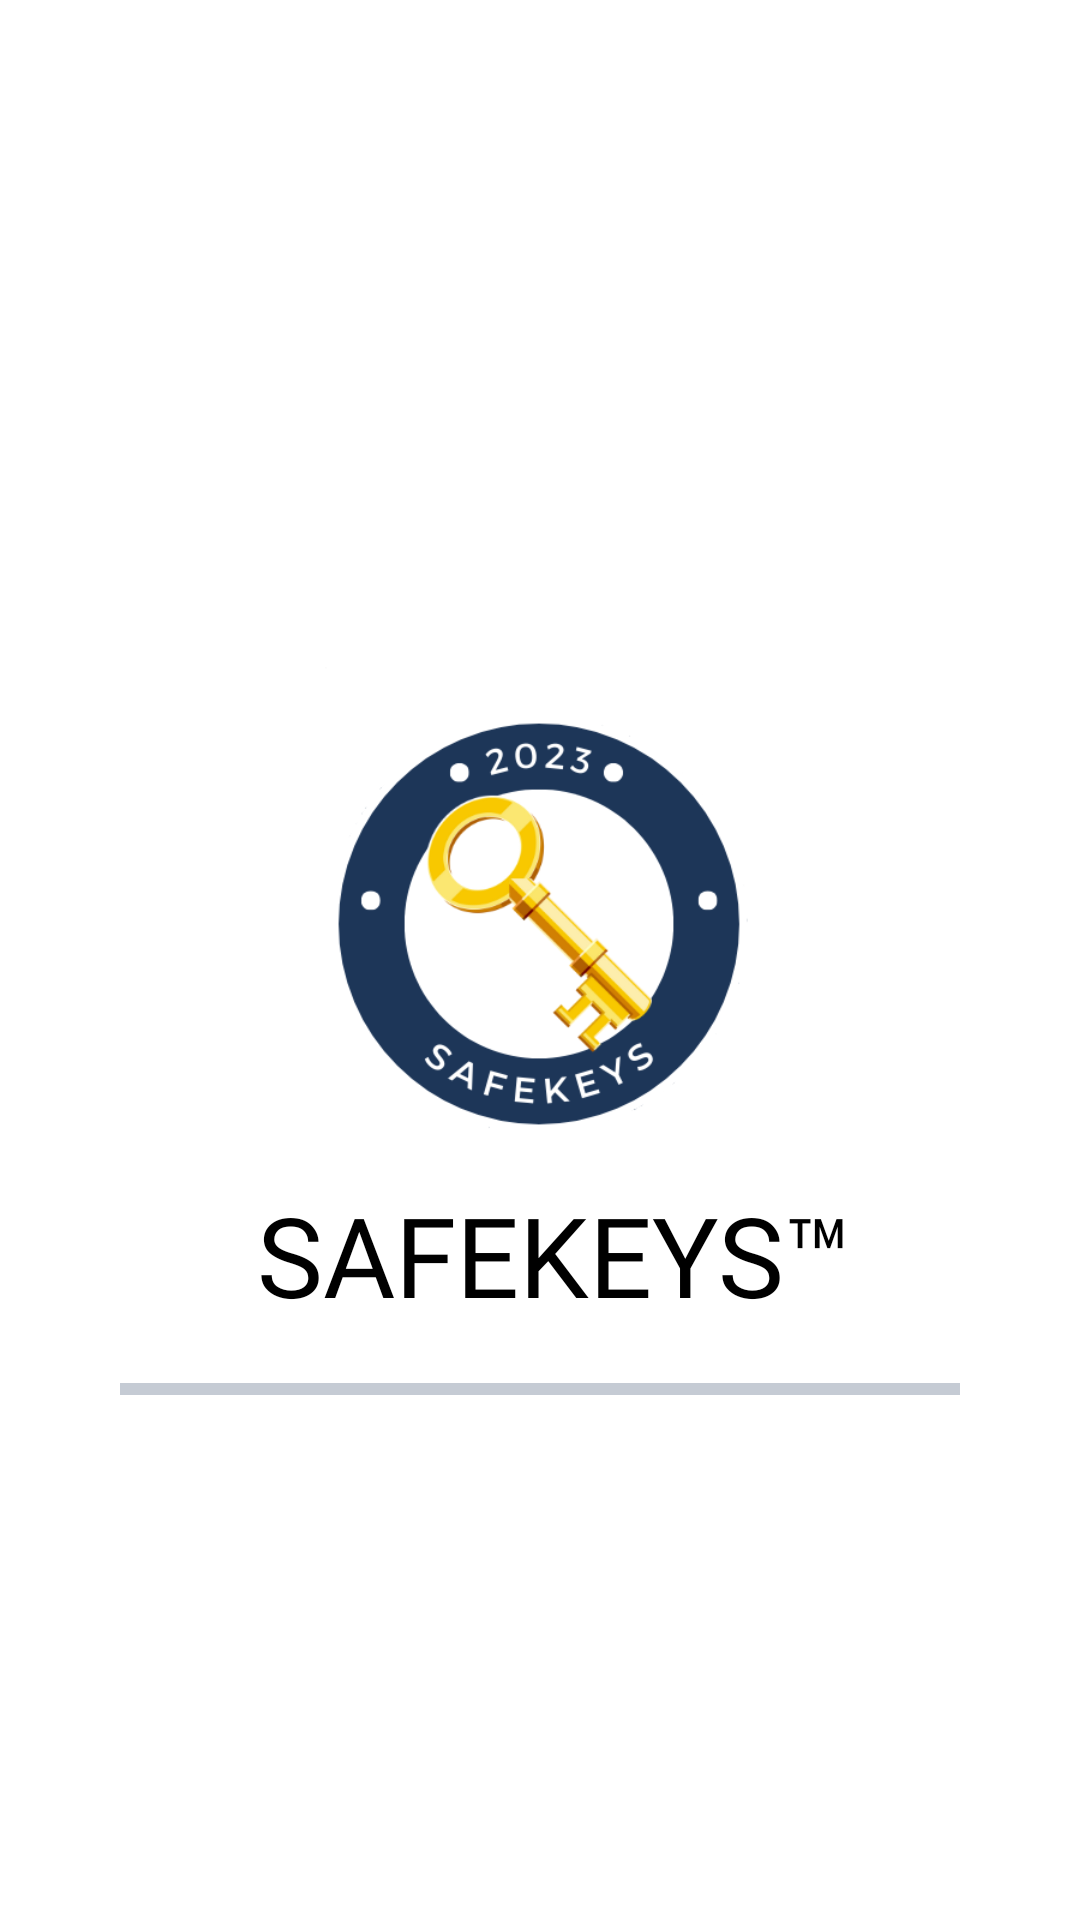

Write the Android layout XML for this screen, with the resource values it uses.
<!-- AndroidManifest.xml: application theme Theme.SafeKeys -->
<!-- res/layout/activity_loading.xml -->
<?xml version="1.0" encoding="utf-8"?>
<androidx.constraintlayout.widget.ConstraintLayout xmlns:android="http://schemas.android.com/apk/res/android"
    xmlns:app="http://schemas.android.com/apk/res-auto"
    xmlns:tools="http://schemas.android.com/tools"
    android:layout_width="match_parent"
    android:layout_height="match_parent"
    android:background="@color/white"
    tools:context=".view.activities.LoadingActivity">

    <ImageView
        android:id="@+id/loadingImg"
        android:layout_width="200dp"
        android:layout_height="200dp"
        android:layout_marginTop="208dp"
        android:src="@drawable/safekeyslogowhiteresize"
        app:layout_constraintEnd_toEndOf="parent"
        app:layout_constraintHorizontal_bias="0.498"
        app:layout_constraintStart_toStartOf="parent"
        app:layout_constraintTop_toTopOf="parent" />

    <TextView
        android:id="@+id/titleLoading"
        android:layout_width="match_parent"
        android:layout_height="wrap_content"
        android:layout_marginStart="10dp"
        android:layout_marginTop="-15dp"
        android:fontFamily="@font/reemkufibold"
        android:gravity="center"
        android:text="SAFEKEYS™"
        android:textColor="@color/black"
        android:textSize="37sp"
        app:layout_constraintStart_toStartOf="parent"
        app:layout_constraintEnd_toEndOf="parent"
        app:layout_constraintTop_toBottomOf="@+id/loadingImg"/>

    <ProgressBar
        android:id="@+id/progressLoading"
        android:layout_width="280dp"
        android:layout_height="20dp"
        android:layout_marginTop="10dp"
        android:indeterminateTint="@color/azure"
        android:indeterminate="true"
        style="@style/Widget.AppCompat.ProgressBar.Horizontal"
        app:layout_constraintStart_toStartOf="parent"
        app:layout_constraintEnd_toEndOf="parent"
        app:layout_constraintTop_toBottomOf="@+id/titleLoading"/>

    <TextView
        android:layout_width="match_parent"
        android:layout_height="wrap_content"
        android:layout_marginTop="223dp"
        android:gravity="center"
        android:text="@string/welcomeCopyrightText"
        android:textColor="@color/lightGray"
        android:textSize="14sp"
        app:layout_constraintStart_toStartOf="parent"
        app:layout_constraintTop_toBottomOf="@+id/progressLoading"
        app:layout_constraintEnd_toEndOf="parent" />

</androidx.constraintlayout.widget.ConstraintLayout>
<!-- resources referenced by this layout -->
<resources>
  <color name="azure">#1d3658</color>
  <color name="black">#FF000000</color>
  <color name="lightGray">#AFAFAF</color>
  <color name="white">#FFFFFFFF</color>
  <!-- drawable safekeyslogowhiteresize: png bitmap (drawable, 44041 bytes) -->
  <string name="welcomeCopyrightText">Copyright © 2023 | José Manuel Rangel Muñoz</string>
  <style name="Theme.SafeKeys" parent="Base.Theme.SafeKeys" />
  <style name="Base.Theme.SafeKeys" parent="Theme.Material3.DayNight.NoActionBar">
          <item name="colorPrimary">@color/azure</item>
          <item name="colorSecondary">@color/clearAzure</item>
          
          
      </style>
  <color name="clearAzure">#5882F1</color>
</resources>
